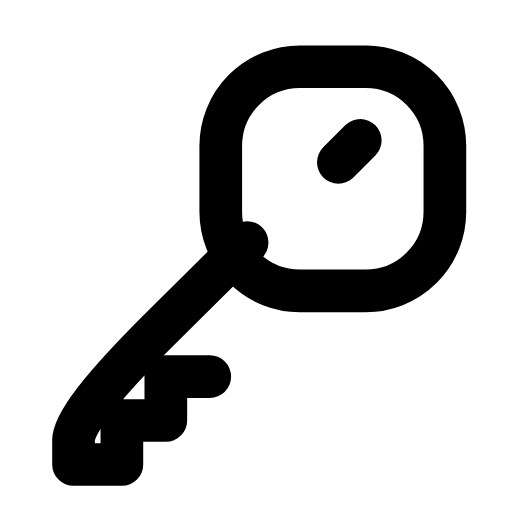
t = 0.00 s
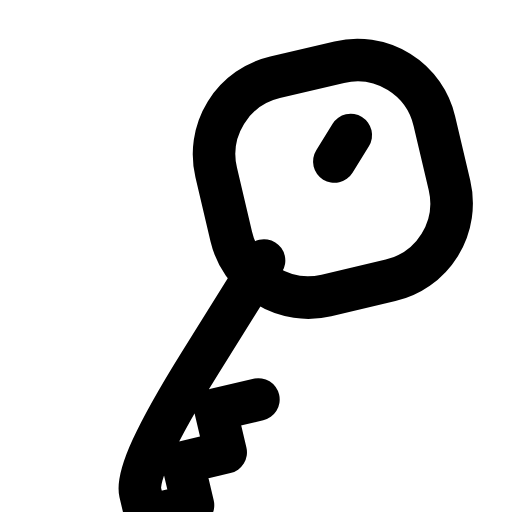
t = 0.25 s
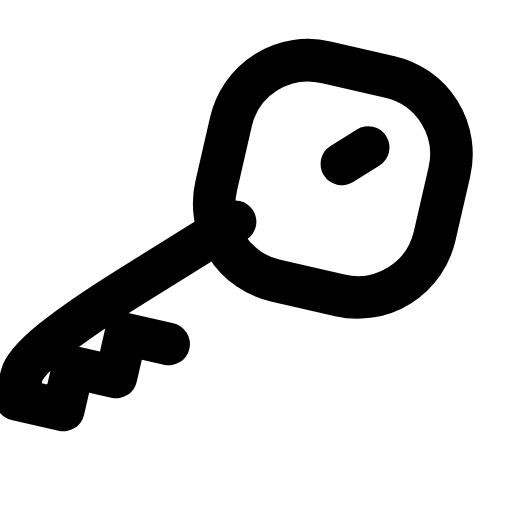
t = 0.50 s
t = 0.73 s: frame unchanged from t = 0.00 s, image omitted
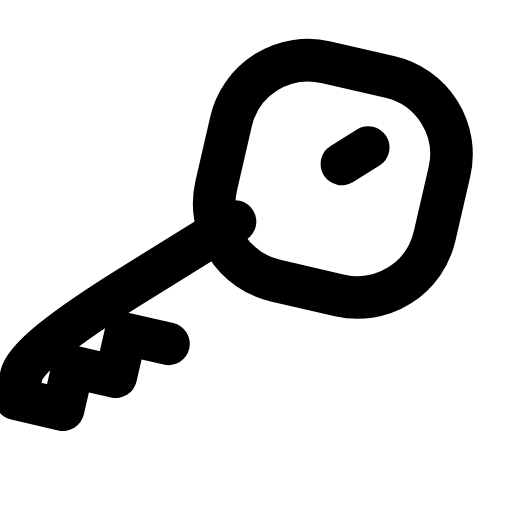
t = 0.99 s
t = 1.25 s: frame unchanged from t = 0.00 s, image omitted

The animated SVG that drew these frames (rendered in a browser with its animation timeline set to each time). Animation: 1 SMIL element (animateTransform=1); one cycle of 1.50 s, repeats indefinitely.

<svg xmlns="http://www.w3.org/2000/svg" width="24" height="24" viewBox="0 0 24 24" fill="none"><g transform="translate(-0.364 -0.373) scale(1.03)"><g><animateTransform attributeName="transform" type="rotate" values="0 15.5 8.5;0 15.5 8.5;-16 15.5 8.5;13 15.5 8.5;0 15.5 8.5;0 15.5 8.5;13 15.5 8.5;-16 15.5 8.5;0 15.5 8.5;0 15.5 8.5;0 15.5 8.5" keyTimes="0;0.135;0.2475;0.36;0.45;0.6;0.66;0.735;0.81;0.9;1" dur="1.5s" repeatCount="indefinite" calcMode="spline" keySplines="0.16 1 0.3 1;0.16 1 0.3 1;0.16 1 0.3 1;0.16 1 0.3 1;0.16 1 0.3 1;0.16 1 0.3 1;0.16 1 0.3 1;0.16 1 0.3 1;0.16 1 0.3 1;0.16 1 0.3 1"/><rect stroke="currentColor" stroke-width="1.942" stroke-linecap="round" stroke-linejoin="round" fill="none" x="10.4" y="3.4" width="10.2" height="10.2" rx="3.6"></rect><path stroke="currentColor" stroke-width="1.942" stroke-linecap="round" stroke-linejoin="round" fill="none" d="M11.6 11.4L7.65 15.32Q3.7 19.25 3.7 20.38L3.7 21.5L5.9 21.5L5.9 19.5L7.9 19.5L7.9 17.5L9.9 17.5"></path><line stroke="currentColor" stroke-width="1.942" stroke-linecap="round" stroke-linejoin="round" fill="none" x1="16.75" y1="6.75" x2="15.75" y2="7.75"></line></g></g></svg>
